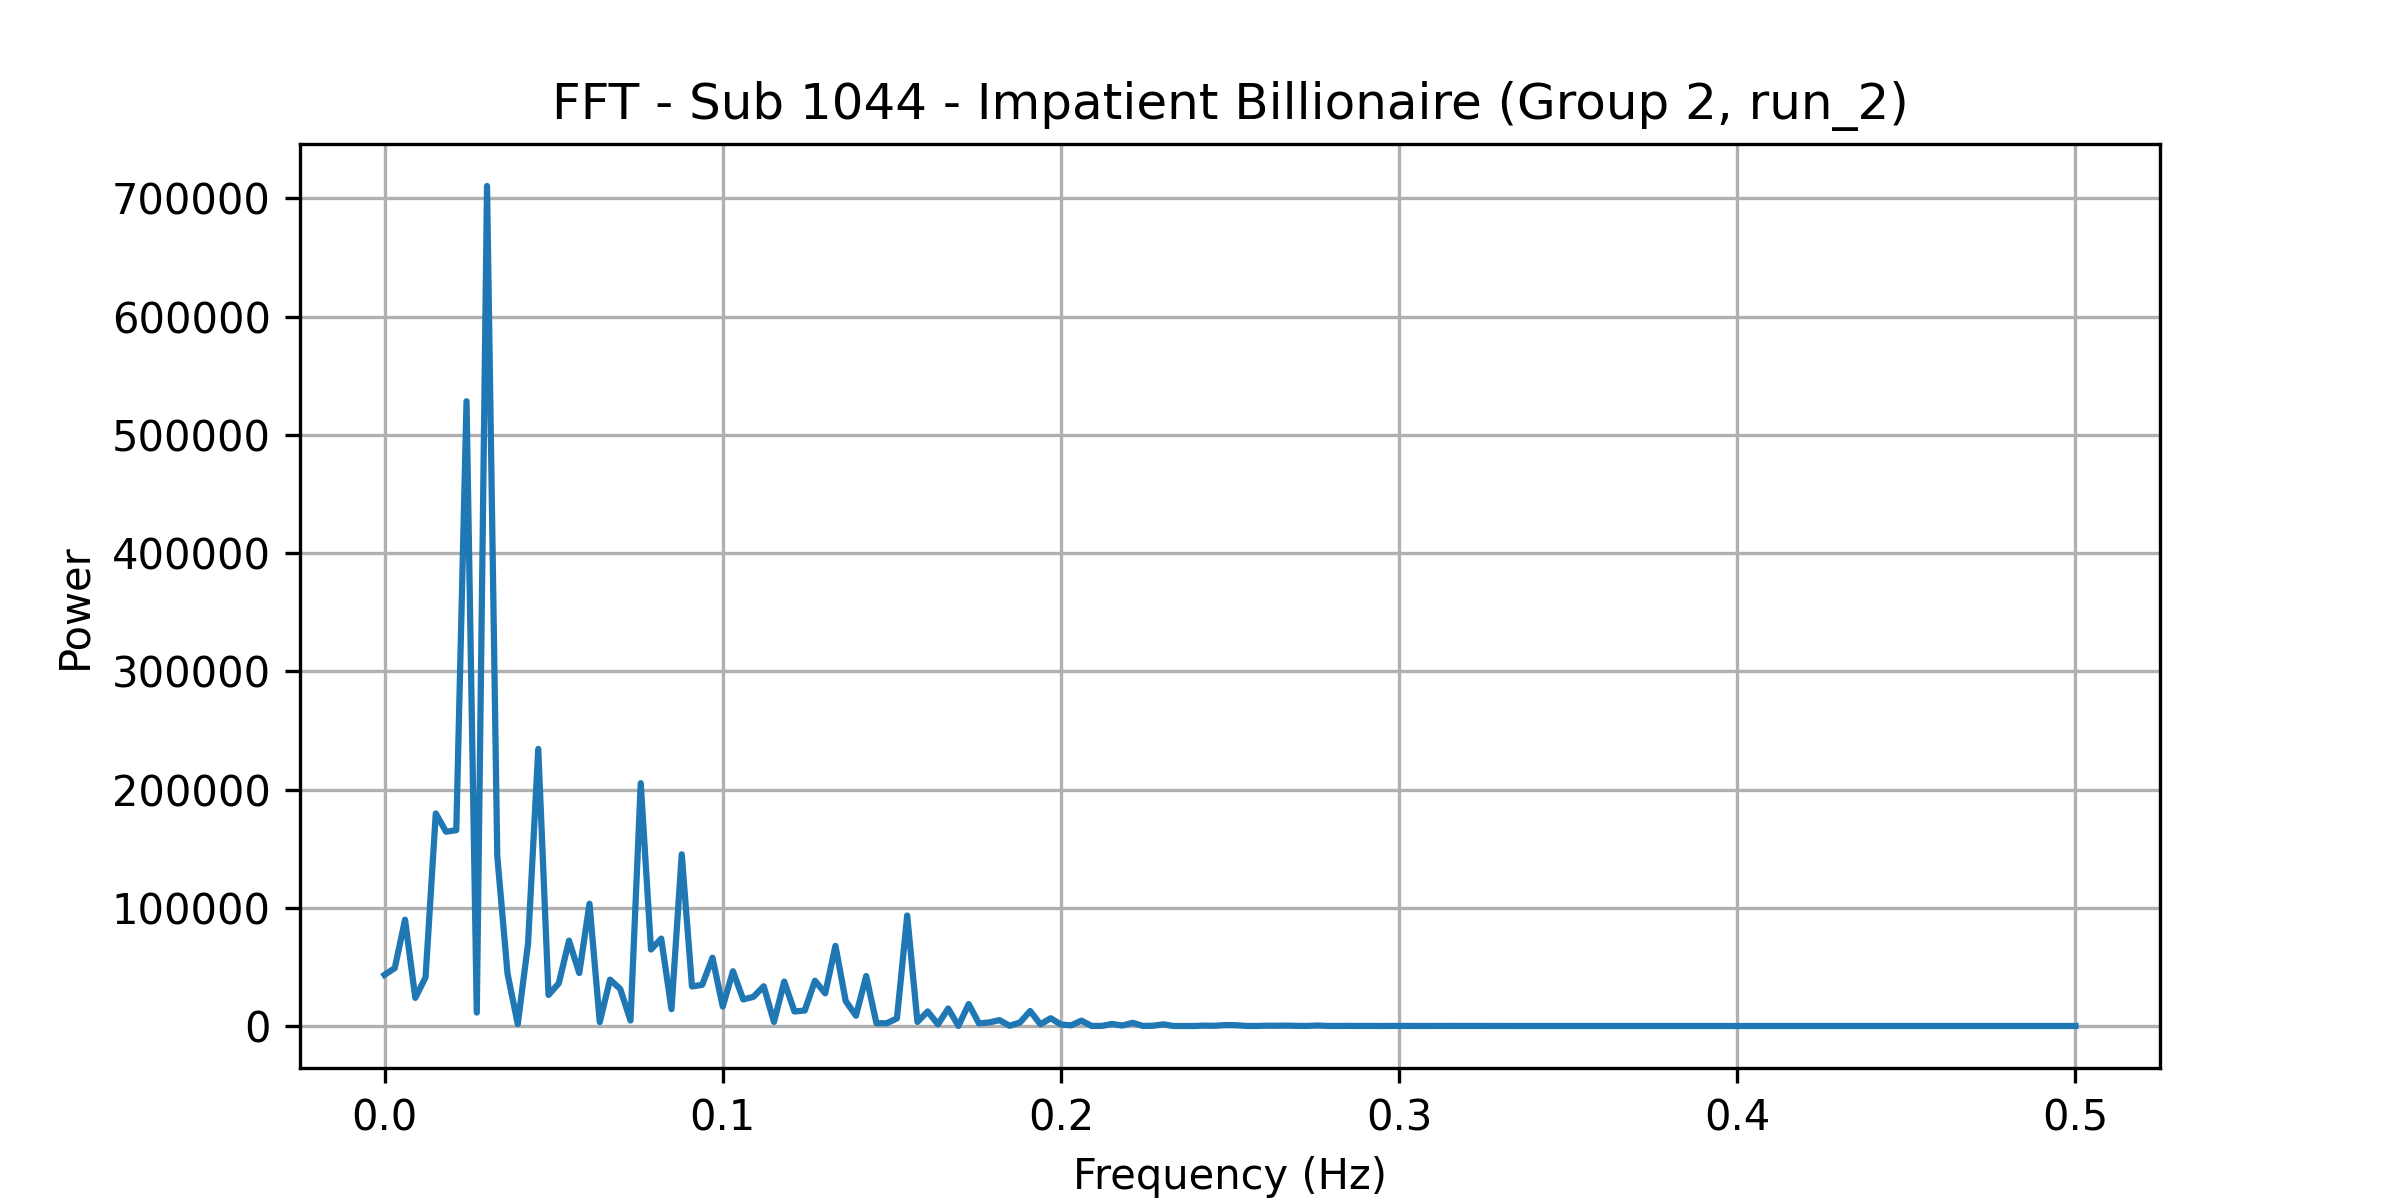

Values plotted in this chart, from the file beside it:
frequency, power
0.0, 43253
0.00303, 49022
0.006061, 89911
0.009091, 23772
0.01212, 41110
0.01515, 179766
0.01818, 164360
0.02121, 165628
0.02424, 528479
0.02727, 11379
0.0303, 710550
0.03333, 143811
0.03636, 44327
0.03939, 1616
0.04242, 69478
0.04545, 234342
0.04848, 26268
0.05152, 36093
0.05455, 72240
0.05758, 44818
0.06061, 103423
0.06364, 3340
0.06667, 39224
0.0697, 31306
0.07273, 4658
0.07576, 205400
0.07879, 64709
0.08182, 73910
0.08485, 14281
0.08788, 145214
0.09091, 33467
0.09394, 34832
0.09697, 57764
0.1, 16421
0.103, 46318
0.1061, 22460
0.1091, 24687
0.1121, 33610
0.1152, 3432
0.1182, 37595
0.1212, 12263
0.1242, 13077
0.1273, 38298
0.1303, 27620
0.1333, 67769
0.1364, 21111
0.1394, 8691
0.1424, 42270
0.1455, 2298
0.1485, 2322
0.1515, 6414
0.1545, 93462
0.1576, 3447
0.1606, 12313
0.1636, 1413
0.1667, 14814
0.1697, 50.88
0.1727, 18579
0.1758, 2182
0.1788, 3017
... 106 more rows
